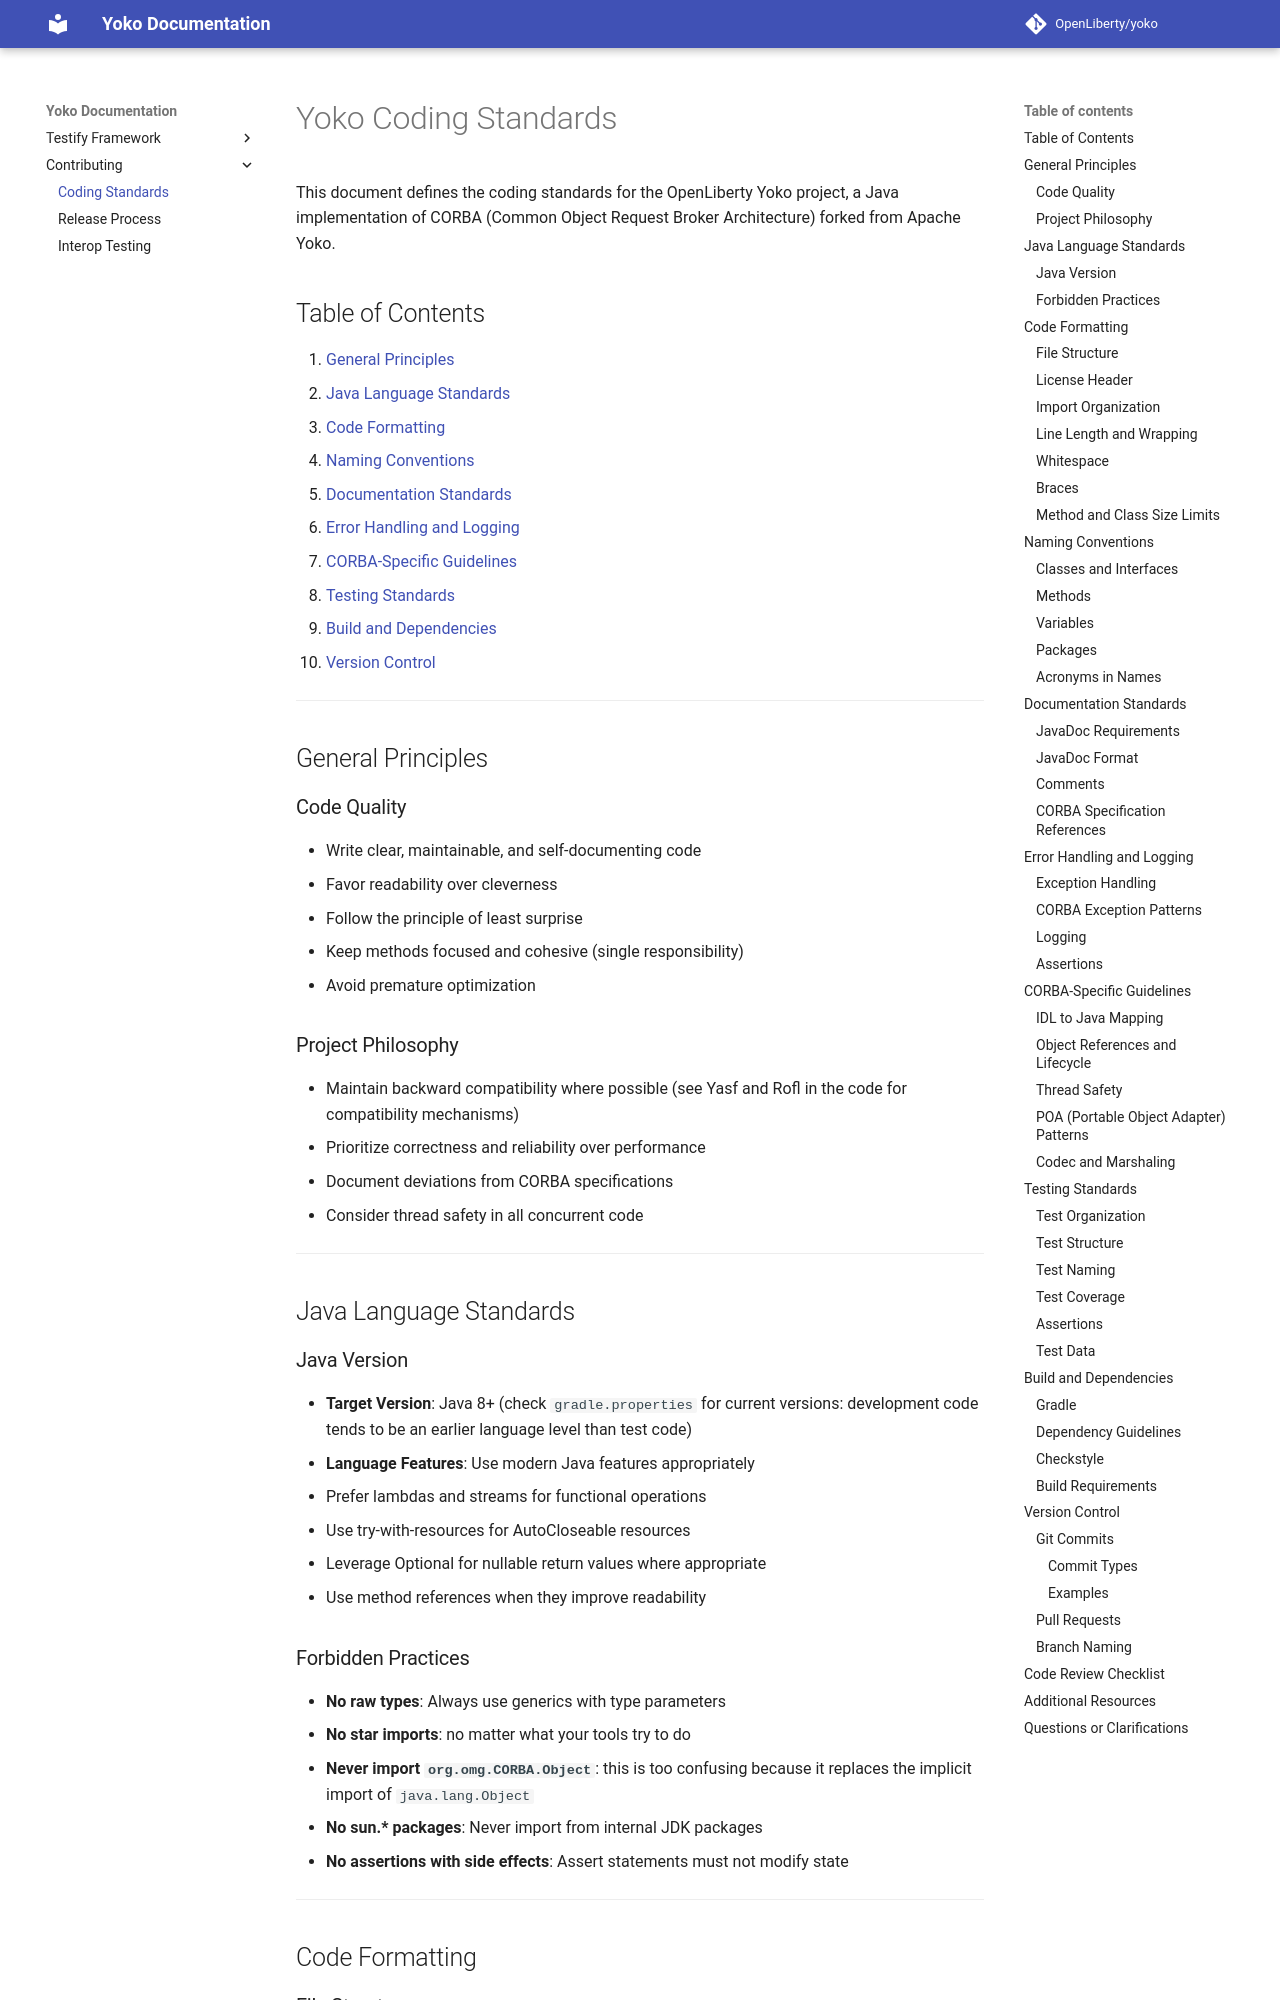

repository: OpenLiberty/yoko · page: contribution/coding-standards/index.html · generator: mkdocs

# Yoko Coding Standards

This document defines the coding standards for the OpenLiberty Yoko project, a Java implementation of CORBA (Common Object Request Broker Architecture) forked from Apache Yoko.

## Table of Contents

1. [General Principles](#general-principles)
2. [Java Language Standards](#java-language-standards)
3. [Code Formatting](#code-formatting)
4. [Naming Conventions](#naming-conventions)
5. [Documentation Standards](#documentation-standards)
6. [Error Handling and Logging](#error-handling-and-logging)
7. [CORBA-Specific Guidelines](#corba-specific-guidelines)
8. [Testing Standards](#testing-standards)
9. [Build and Dependencies](#build-and-dependencies)
10. [Version Control](#version-control)

---

## General Principles

### Code Quality
- Write clear, maintainable, and self-documenting code
- Favor readability over cleverness
- Follow the principle of least surprise
- Keep methods focused and cohesive (single responsibility)
- Avoid premature optimization

### Project Philosophy
- Maintain backward compatibility where possible (see Yasf and Rofl in the code for compatibility mechanisms)
- Prioritize correctness and reliability over performance
- Document deviations from CORBA specifications
- Consider thread safety in all concurrent code

---

## Java Language Standards

### Java Version
- **Target Version**: Java 8+ (check `gradle.properties` for current versions: development code tends to be an earlier language level than test code)
- **Language Features**: Use modern Java features appropriately
  - Prefer lambdas and streams for functional operations
  - Use try-with-resources for AutoCloseable resources
  - Leverage Optional for nullable return values where appropriate
  - Use method references when they improve readability

### Forbidden Practices
- **No raw types**: Always use generics with type parameters
- **No star imports**: no matter what your tools try to do
- **Never import `org.omg.CORBA.Object`**: this is too confusing because it replaces the implicit import of `java.lang.Object`
- **No sun.* packages**: Never import from internal JDK packages
- **No assertions with side effects**: Assert statements must not modify state

---

## Code Formatting
